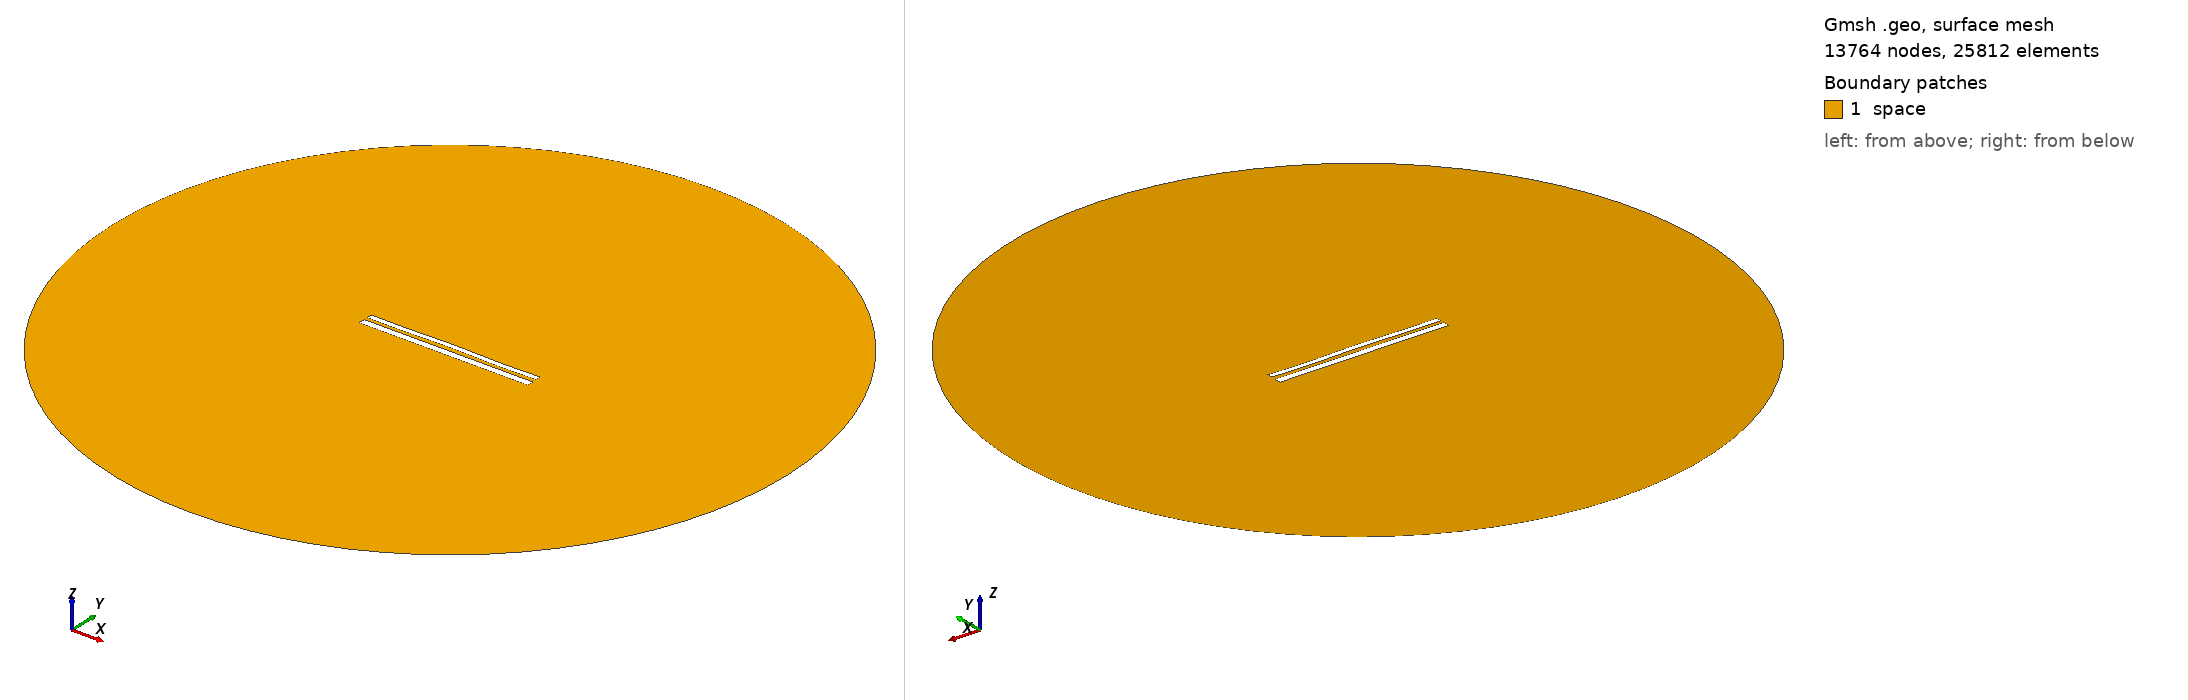

Gmsh geometry script, surface-meshed: 13764 nodes, 25812 surface elements. Boundary patches (legend numbers): 1 space. Left view from above one corner, right view from below the opposite corner. Legend entries are the model's physical surfaces. The drawing asked Gmsh for element sizes between 1% and 20% of the model's largest extent; the script's own settings can give other sizes.

=== 10616.geo (drawn) ===
//---------------------------------------
// Geometry kernel
//---------------------------------------

SetFactory("OpenCASCADE");



//---------------------------------------
// Parameters of the geometry
//---------------------------------------

// Overetch of the upper plate
overetch = 0.375;

// Distance between the plates
distance = 1.75;

// Discretization over the x axis (for the deformation)
nx = 50; 

// Length of the plate
L = 100 - overetch; 

// Number of modes
n = 4; 

// 1st mode coefficient
coeff(1) = 0.15;
beta(1) = 0.596864 * 3.1415926535 / L;

// 2nd mode coefficient
coeff(2) = 0.15;
beta(2) = 1.49418 * 3.1415926535 / L;

// 3rd mode coefficient
coeff(3) = 0.07499999999999998;
beta(3) = 2.50025 * 3.1415926535 / L;

// 4th mode coefficient
coeff(4) = -0.15;
beta(4) = 3.49999 * 3.1415926535 / L;



//---------------------------------------
// Upper plate (deformed rectangle)
//---------------------------------------

// Coordiantes of the upper plate
xmin = -50;
xmax = 50 - overetch;

// Height of the upper plate
yheight = 4 - 2 * overetch;

// Indexes of the points
UpperID[] = {};
LowerID[] = {};
LeftID[] = {};
RightID[] = {};

// Point index
p = 1;

// Horizontal edges
For i In {1:nx}
    x = xmin + (i-1)*(xmax - xmin)/(nx-1);

    y_bottom = distance / 2 + overetch;
    For j In {1:n}
        C = (Cosh(beta(j)*L) + Cos(beta(j)*L)) / (Sinh(beta(j)*L) + Sin(beta(j)*L));
        y_bottom  = y_bottom + coeff(j) * (Cosh(beta(j)*(x+50)) - Cos(beta(j)*(x+50)) - C * (Sinh(beta(j)*(x+50)) - Sin(beta(j)*(x+50))));
    EndFor

    y_top = y_bottom + yheight;

    Point(p) = {x, y_top, 0, 1.0};
    UpperID[i] = p;
    p = p + 1;

    Point(p) = {x, y_bottom, 0, 1.0};
    LowerID[i] = p;
    p = p + 1;
EndFor

// Create point lists
UpperPts[] = {}; LowerPts[] = {};
For i In {1:nx}
  UpperPts[] += {UpperID[i]};
  LowerPts[] += {LowerID[i]};
EndFor

// Build splines
Spline(1) = {UpperPts[]};
Spline(2) = {LowerPts[]};
Line(3) = {LowerPts[nx-1], UpperPts[nx-1]};
Line(4) = {LowerPts[0], UpperPts[0]};

// Build the plane surface
Curve Loop(1) = {2, 3, -1, -4};
Plane Surface(1) = {1};



//---------------------------------------
// Lower plate (rectangle)
//---------------------------------------

// Vertices
Point(1001) = {-50, -1, 0, 1.0};
Point(1002) = { 50, -1, 0, 1.0};
Point(1003) = { 50,  -5, 0, 1.0};
Point(1004) = {-50,  -5, 0, 1.0};

// Edges
Line(5) = {1001, 1002};
Line(6) = {1002, 1003};
Line(7) = {1003, 1004};
Line(8) = {1004, 1001};

// Plane surface
Line Loop(2) = {5, 6, 7, 8};
Plane Surface(2) = {2}; 



//---------------------------------------
// Outer (fictious) boundary
//---------------------------------------

// Points
Point(1005) = {0, 0, 0};       // Center
Point(1006) = {200, 0, 0};     // Start point
Point(1007) = {0, 200, 0};     // 90 degrees
Point(1008) = {-200, 0, 0};    // 180 degrees
Point(1009) = {0, -200, 0};    // 270 degrees

// Circle arcs (each needs start, center, end)
Circle(9) = {1006, 1005, 1007};
Circle(10) = {1007, 1005, 1008};
Circle(11) = {1008, 1005, 1009};
Circle(12) = {1009, 1005, 1006};

// Plane surface for the entire domain
Curve Loop(3) = {9, 10, 11, 12};
Surface(3) = {3};

// Subtract the plates from the whole domain to obtain the actual domain where we want to solve the equations
BooleanDifference{ Surface{3}; Delete; }{ Surface{1}; Surface{2}; Delete; }




//---------------------------------------
// Transfinite Lines/Curves
//---------------------------------------

// Set the number of points on the boundaries
r = 7;

// Plates
Transfinite Curve {1, 2} = 50*r Using Progression 1;
Transfinite Curve {3, 4} = 2*r Using Progression 1;
Transfinite Line {5, 7} = 50*r Using Progression 1;
Transfinite Line {6, 8} = 2*r Using Progression 1;

// Outer boundary
Transfinite Line {9, 10, 11, 12} = 20 Using Progression 1;



//---------------------------------------
// Physical groups
//---------------------------------------                

// Physical curves (boundaries)
Physical Line("force_segment", 10) = {2};
Physical Line("upper_plate", 11) = {1, 3, 4};
Physical Line("lower_plate", 12) = {5, 6, 7, 8};
Physical Line("boundary", 20) = {9, 10, 11, 12};

// Physical Surfaces
Physical Surface("space", 30) = {3};



//---------------------------------------
// 6. Generate the Mesh
//---------------------------------------

// 2D mesh generation
Mesh 2;
